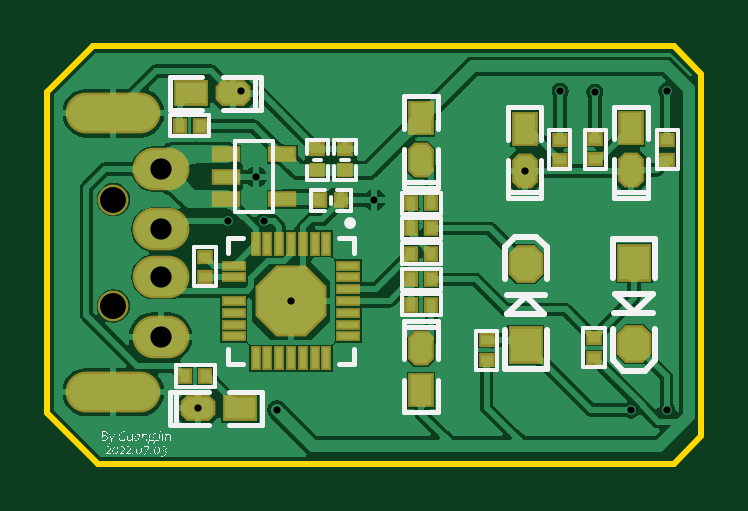
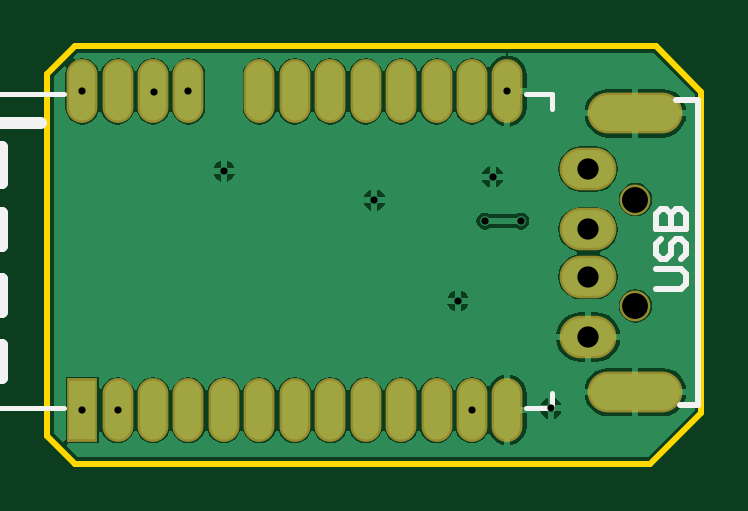
Circuit board: 11 layer files. Board 27.7 x 17.7 mm.
- drill: 接收器-RoundHoles.TXT (383 bytes)
- drill: 接收器-SlotHoles.TXT (176 bytes)
- bottom_copper: 接收器.GBL (22135 bytes)
- bottom_silk: 接收器.GBO (1333 bytes)
- paste: 接收器.GBP (656 bytes)
- bottom_mask: 接收器.GBS (896 bytes)
- outline: 接收器.GKO (469 bytes)
- top_copper: 接收器.GTL (67344 bytes)
- top_silk: 接收器.GTO (67235 bytes)
- paste: 接收器.GTP (3198 bytes)
- top_mask: 接收器.GTS (3433 bytes)

=== drill: 接收器-RoundHoles.TXT ===
M48
;Layer_Color=9474304
;FILE_FORMAT=2:5
INCH,TZ
;TYPE=PLATED
T1F00S00C0.01200
T3F00S00C0.03543
T4F00S00C0.04331
%
T01
X197794Y169400
X203700
Y222550
X191700Y222400
X185984Y222550
X180026Y209241
X155000Y204400
X136600Y200900
X130600
X135300Y208300
X132834Y222550
X141100Y187600
X138739Y169400
X125600Y169700
T03
X119374Y181590
Y191653
Y199527
Y209590
T04
X111500Y186784
Y204500
M30

=== drill: 接收器-SlotHoles.TXT ===
M48
;Layer_Color=9474304
;FILE_FORMAT=2:5
INCH,TZ
;TYPE=PLATED
T2F00S00C0.03000
%
G90
G05
T02
G00X108079Y172413
M15
G01X114921
M16
G00X108079Y218870
M15
G01X114921
M16
M17
M30

=== bottom_copper: 接收器.GBL (22135 bytes, source omitted) ===
=== bottom_silk: 接收器.GBO ===
G04*
G04 #@! TF.GenerationSoftware,Altium Limited,Altium Designer,18.1.9 (240)*
G04*
G04 Layer_Color=32896*
%FSLAX25Y25*%
%MOIN*%
G70*
G01*
G75*
%ADD14C,0.00800*%
%ADD15C,0.01000*%
%ADD43C,0.02000*%
D14*
X125391Y222106D02*
X129791D01*
X125391Y219605D02*
Y222106D01*
Y169806D02*
Y172306D01*
Y169806D02*
X129791D01*
X206691Y222106D02*
X231491D01*
Y169806D02*
Y222106D01*
X206691Y169806D02*
X231491D01*
D15*
X101000Y170248D02*
X104020D01*
X101000D02*
Y221035D01*
X104807D01*
X107998Y189642D02*
X103833D01*
X103000Y190475D01*
Y192141D01*
X103833Y192974D01*
X107998D01*
X107165Y197972D02*
X107998Y197139D01*
Y195473D01*
X107165Y194640D01*
X106332D01*
X105499Y195473D01*
Y197139D01*
X104666Y197972D01*
X103833D01*
X103000Y197139D01*
Y195473D01*
X103833Y194640D01*
X107998Y199638D02*
X103000D01*
Y202138D01*
X103833Y202971D01*
X104666D01*
X105499Y202138D01*
Y199638D01*
Y202138D01*
X106332Y202971D01*
X107165D01*
X107998Y202138D01*
Y199638D01*
D43*
X216991Y196806D02*
Y202306D01*
X228491D01*
Y207306D01*
X216991D02*
X228491D01*
X216991D02*
Y213305D01*
Y180306D02*
X228491D01*
Y171806D02*
Y174805D01*
X216991D02*
X228491D01*
X216991D02*
Y180306D01*
X228491D02*
Y185805D01*
X216991D02*
X228491D01*
X216991D02*
Y191305D01*
X228491D01*
Y196806D01*
X216991D02*
X228491D01*
X216991Y213305D02*
X228491D01*
Y217305D01*
X210491D02*
X228491D01*
M02*

=== paste: 接收器.GBP ===
G04*
G04 #@! TF.GenerationSoftware,Altium Limited,Altium Designer,18.1.9 (240)*
G04*
G04 Layer_Color=128*
%FSLAX25Y25*%
%MOIN*%
G70*
G01*
G75*
%ADD49O,0.04331X0.09843*%
%ADD50R,0.04331X0.09843*%
D49*
X132834Y169400D02*
D03*
X138739D02*
D03*
X144645D02*
D03*
X150550D02*
D03*
X156456D02*
D03*
X162361D02*
D03*
X168267D02*
D03*
X174172D02*
D03*
X180078D02*
D03*
X185984D02*
D03*
X191889D02*
D03*
X197794D02*
D03*
X203700Y222550D02*
D03*
X197794D02*
D03*
X191889D02*
D03*
X185984D02*
D03*
X174172D02*
D03*
X168267D02*
D03*
X162361D02*
D03*
X156456D02*
D03*
X150550D02*
D03*
X144645D02*
D03*
X138739D02*
D03*
X132834D02*
D03*
D50*
X203700Y169400D02*
D03*
M02*

=== bottom_mask: 接收器.GBS ===
G04*
G04 #@! TF.GenerationSoftware,Altium Limited,Altium Designer,18.1.9 (240)*
G04*
G04 Layer_Color=16711935*
%FSLAX25Y25*%
%MOIN*%
G70*
G01*
G75*
%ADD40C,0.05131*%
%ADD41O,0.15800X0.06800*%
%ADD42O,0.09461X0.07099*%
%ADD51O,0.05131X0.10642*%
%ADD52R,0.05131X0.10642*%
D40*
X111500Y204500D02*
D03*
Y186784D02*
D03*
D41*
Y218870D02*
D03*
Y172413D02*
D03*
D42*
X119374Y209590D02*
D03*
Y199527D02*
D03*
Y191653D02*
D03*
Y181590D02*
D03*
D51*
X132834Y169400D02*
D03*
X138739D02*
D03*
X144645D02*
D03*
X150550D02*
D03*
X156456D02*
D03*
X162361D02*
D03*
X168267D02*
D03*
X174172D02*
D03*
X180078D02*
D03*
X185984D02*
D03*
X191889D02*
D03*
X197794D02*
D03*
X203700Y222550D02*
D03*
X197794D02*
D03*
X191889D02*
D03*
X185984D02*
D03*
X174172D02*
D03*
X168267D02*
D03*
X162361D02*
D03*
X156456D02*
D03*
X150550D02*
D03*
X144645D02*
D03*
X138739D02*
D03*
X132834D02*
D03*
D52*
X203700Y169400D02*
D03*
M02*

=== outline: 接收器.GKO ===
G04*
G04 #@! TF.GenerationSoftware,Altium Limited,Altium Designer,18.1.9 (240)*
G04*
G04 Layer_Color=16711935*
%FSLAX25Y25*%
%MOIN*%
G70*
G01*
G75*
%ADD15C,0.01000*%
D15*
X209500Y208100D02*
Y225500D01*
X204900Y230100D02*
X209500Y225500D01*
X108100Y230100D02*
X204900D01*
Y160500D02*
X209500Y165100D01*
X109000Y160500D02*
X204900D01*
X209500Y165100D02*
Y208100D01*
X100500Y169000D02*
Y222500D01*
Y169000D02*
X109000Y160500D01*
X100500Y222500D02*
X108100Y230100D01*
M02*

=== top_copper: 接收器.GTL (67344 bytes, source omitted) ===
=== top_silk: 接收器.GTO (67235 bytes, source omitted) ===
=== paste: 接收器.GTP ===
G04*
G04 #@! TF.GenerationSoftware,Altium Limited,Altium Designer,18.1.9 (240)*
G04*
G04 Layer_Color=8421504*
%FSLAX25Y25*%
%MOIN*%
G70*
G01*
G75*
%ADD16P,0.11938X8X292.5*%
%ADD17R,0.01575X0.01968*%
%ADD18R,0.01968X0.01575*%
%ADD19R,0.03347X0.00984*%
%ADD20R,0.00984X0.03347*%
%ADD21R,0.03937X0.01968*%
%ADD22R,0.03500X0.05000*%
G04:AMPARAMS|DCode=23|XSize=50mil|YSize=35mil|CornerRadius=0mil|HoleSize=0mil|Usage=FLASHONLY|Rotation=270.000|XOffset=0mil|YOffset=0mil|HoleType=Round|Shape=Octagon|*
%AMOCTAGOND23*
4,1,8,-0.00875,-0.02500,0.00875,-0.02500,0.01750,-0.01625,0.01750,0.01625,0.00875,0.02500,-0.00875,0.02500,-0.01750,0.01625,-0.01750,-0.01625,-0.00875,-0.02500,0.0*
%
%ADD23OCTAGOND23*%

%ADD24R,0.05000X0.03500*%
G04:AMPARAMS|DCode=25|XSize=50mil|YSize=35mil|CornerRadius=0mil|HoleSize=0mil|Usage=FLASHONLY|Rotation=180.000|XOffset=0mil|YOffset=0mil|HoleType=Round|Shape=Octagon|*
%AMOCTAGOND25*
4,1,8,-0.02500,0.00875,-0.02500,-0.00875,-0.01625,-0.01750,0.01625,-0.01750,0.02500,-0.00875,0.02500,0.00875,0.01625,0.01750,-0.01625,0.01750,-0.02500,0.00875,0.0*
%
%ADD25OCTAGOND25*%

G04:AMPARAMS|DCode=26|XSize=55mil|YSize=50mil|CornerRadius=0mil|HoleSize=0mil|Usage=FLASHONLY|Rotation=270.000|XOffset=0mil|YOffset=0mil|HoleType=Round|Shape=Octagon|*
%AMOCTAGOND26*
4,1,8,-0.01250,-0.02750,0.01250,-0.02750,0.02500,-0.01500,0.02500,0.01500,0.01250,0.02750,-0.01250,0.02750,-0.02500,0.01500,-0.02500,-0.01500,-0.01250,-0.02750,0.0*
%
%ADD26OCTAGOND26*%

%ADD27R,0.05000X0.05500*%
D16*
X141100Y187600D02*
D03*
D17*
X164471Y187000D02*
D03*
X161125D02*
D03*
X164471Y191200D02*
D03*
X161125D02*
D03*
X164471Y203900D02*
D03*
X161125D02*
D03*
X164471Y199700D02*
D03*
X161125D02*
D03*
X123429Y175100D02*
D03*
X126775D02*
D03*
X161129Y195500D02*
D03*
X164475D02*
D03*
X125871Y216800D02*
D03*
X122525D02*
D03*
X145929Y204400D02*
D03*
X149472Y204400D02*
D03*
D18*
X145500Y209357D02*
D03*
X145500Y212900D02*
D03*
X150100Y209357D02*
D03*
X150100Y212900D02*
D03*
X126775Y191600D02*
D03*
Y194947D02*
D03*
X185900Y211129D02*
D03*
Y214475D02*
D03*
X191800Y211229D02*
D03*
Y214575D02*
D03*
X203800Y211129D02*
D03*
Y214475D02*
D03*
X191600Y178129D02*
D03*
Y181475D02*
D03*
X173700Y177729D02*
D03*
Y181075D02*
D03*
D19*
X150647Y193506D02*
D03*
Y191537D02*
D03*
Y189568D02*
D03*
Y187600D02*
D03*
Y185632D02*
D03*
Y183663D02*
D03*
Y181694D02*
D03*
X131553D02*
D03*
Y183663D02*
D03*
Y185632D02*
D03*
Y187600D02*
D03*
Y191537D02*
D03*
Y193506D02*
D03*
D20*
X147005Y178053D02*
D03*
X145037D02*
D03*
X143069D02*
D03*
X141100D02*
D03*
X139131D02*
D03*
X137163D02*
D03*
X135195D02*
D03*
Y197147D02*
D03*
X137163D02*
D03*
X139131D02*
D03*
X141100D02*
D03*
X143069D02*
D03*
X145037D02*
D03*
X147005D02*
D03*
D21*
X139649Y204560D02*
D03*
Y212040D02*
D03*
X130200Y208300D02*
D03*
Y212040D02*
D03*
Y204560D02*
D03*
D22*
X180026Y216300D02*
D03*
X197726Y216400D02*
D03*
X162800Y172700D02*
D03*
Y218100D02*
D03*
D23*
X180026Y209299D02*
D03*
X197726Y209400D02*
D03*
X162800Y179700D02*
D03*
Y211100D02*
D03*
D24*
X132600Y169700D02*
D03*
X124500Y222200D02*
D03*
D25*
X125600Y169700D02*
D03*
X131500Y222200D02*
D03*
D26*
X198300Y180450D02*
D03*
X180200Y193800D02*
D03*
D27*
X198300Y193950D02*
D03*
X180200Y180300D02*
D03*
M02*

=== top_mask: 接收器.GTS ===
G04*
G04 #@! TF.GenerationSoftware,Altium Limited,Altium Designer,18.1.9 (240)*
G04*
G04 Layer_Color=8388736*
%FSLAX25Y25*%
%MOIN*%
G70*
G01*
G75*
%ADD28P,0.12804X8X292.5*%
%ADD29R,0.02375X0.02769*%
%ADD30R,0.02769X0.02375*%
%ADD31R,0.04147X0.01784*%
%ADD32R,0.01784X0.04147*%
%ADD33R,0.04737X0.02769*%
%ADD34R,0.04300X0.05800*%
G04:AMPARAMS|DCode=35|XSize=58mil|YSize=43mil|CornerRadius=0mil|HoleSize=0mil|Usage=FLASHONLY|Rotation=270.000|XOffset=0mil|YOffset=0mil|HoleType=Round|Shape=Octagon|*
%AMOCTAGOND35*
4,1,8,-0.01075,-0.02900,0.01075,-0.02900,0.02150,-0.01825,0.02150,0.01825,0.01075,0.02900,-0.01075,0.02900,-0.02150,0.01825,-0.02150,-0.01825,-0.01075,-0.02900,0.0*
%
%ADD35OCTAGOND35*%

%ADD36R,0.05800X0.04300*%
G04:AMPARAMS|DCode=37|XSize=58mil|YSize=43mil|CornerRadius=0mil|HoleSize=0mil|Usage=FLASHONLY|Rotation=180.000|XOffset=0mil|YOffset=0mil|HoleType=Round|Shape=Octagon|*
%AMOCTAGOND37*
4,1,8,-0.02900,0.01075,-0.02900,-0.01075,-0.01825,-0.02150,0.01825,-0.02150,0.02900,-0.01075,0.02900,0.01075,0.01825,0.02150,-0.01825,0.02150,-0.02900,0.01075,0.0*
%
%ADD37OCTAGOND37*%

G04:AMPARAMS|DCode=38|XSize=63mil|YSize=58mil|CornerRadius=0mil|HoleSize=0mil|Usage=FLASHONLY|Rotation=270.000|XOffset=0mil|YOffset=0mil|HoleType=Round|Shape=Octagon|*
%AMOCTAGOND38*
4,1,8,-0.01450,-0.03150,0.01450,-0.03150,0.02900,-0.01700,0.02900,0.01700,0.01450,0.03150,-0.01450,0.03150,-0.02900,0.01700,-0.02900,-0.01700,-0.01450,-0.03150,0.0*
%
%ADD38OCTAGOND38*%

%ADD39R,0.05800X0.06300*%
%ADD40C,0.05131*%
%ADD41O,0.15800X0.06800*%
%ADD42O,0.09461X0.07099*%
D28*
X141100Y187600D02*
D03*
D29*
X164471Y187000D02*
D03*
X161125D02*
D03*
X164471Y191200D02*
D03*
X161125D02*
D03*
X164471Y203900D02*
D03*
X161125D02*
D03*
X164471Y199700D02*
D03*
X161125D02*
D03*
X123429Y175100D02*
D03*
X126775D02*
D03*
X161129Y195500D02*
D03*
X164475D02*
D03*
X125871Y216800D02*
D03*
X122525D02*
D03*
X145929Y204400D02*
D03*
X149472Y204400D02*
D03*
D30*
X145500Y209357D02*
D03*
X145500Y212900D02*
D03*
X150100Y209357D02*
D03*
X150100Y212900D02*
D03*
X126775Y191600D02*
D03*
Y194947D02*
D03*
X185900Y211129D02*
D03*
Y214475D02*
D03*
X191800Y211229D02*
D03*
Y214575D02*
D03*
X203800Y211129D02*
D03*
Y214475D02*
D03*
X191600Y178129D02*
D03*
Y181475D02*
D03*
X173700Y177729D02*
D03*
Y181075D02*
D03*
D31*
X150647Y193506D02*
D03*
Y191537D02*
D03*
Y189568D02*
D03*
Y187600D02*
D03*
Y185632D02*
D03*
Y183663D02*
D03*
Y181694D02*
D03*
X131553D02*
D03*
Y183663D02*
D03*
Y185632D02*
D03*
Y187600D02*
D03*
Y191537D02*
D03*
Y193506D02*
D03*
D32*
X147005Y178053D02*
D03*
X145037D02*
D03*
X143069D02*
D03*
X141100D02*
D03*
X139131D02*
D03*
X137163D02*
D03*
X135195D02*
D03*
Y197147D02*
D03*
X137163D02*
D03*
X139131D02*
D03*
X141100D02*
D03*
X143069D02*
D03*
X145037D02*
D03*
X147005D02*
D03*
D33*
X139649Y204560D02*
D03*
Y212040D02*
D03*
X130200Y208300D02*
D03*
Y212040D02*
D03*
Y204560D02*
D03*
D34*
X180026Y216300D02*
D03*
X197726Y216400D02*
D03*
X162800Y172700D02*
D03*
Y218100D02*
D03*
D35*
X180026Y209299D02*
D03*
X197726Y209400D02*
D03*
X162800Y179700D02*
D03*
Y211100D02*
D03*
D36*
X132600Y169700D02*
D03*
X124500Y222200D02*
D03*
D37*
X125600Y169700D02*
D03*
X131500Y222200D02*
D03*
D38*
X198300Y180450D02*
D03*
X180200Y193800D02*
D03*
D39*
X198300Y193950D02*
D03*
X180200Y180300D02*
D03*
D40*
X111500Y204500D02*
D03*
Y186784D02*
D03*
D41*
Y218870D02*
D03*
Y172413D02*
D03*
D42*
X119374Y209590D02*
D03*
Y199527D02*
D03*
Y191653D02*
D03*
Y181590D02*
D03*
M02*

